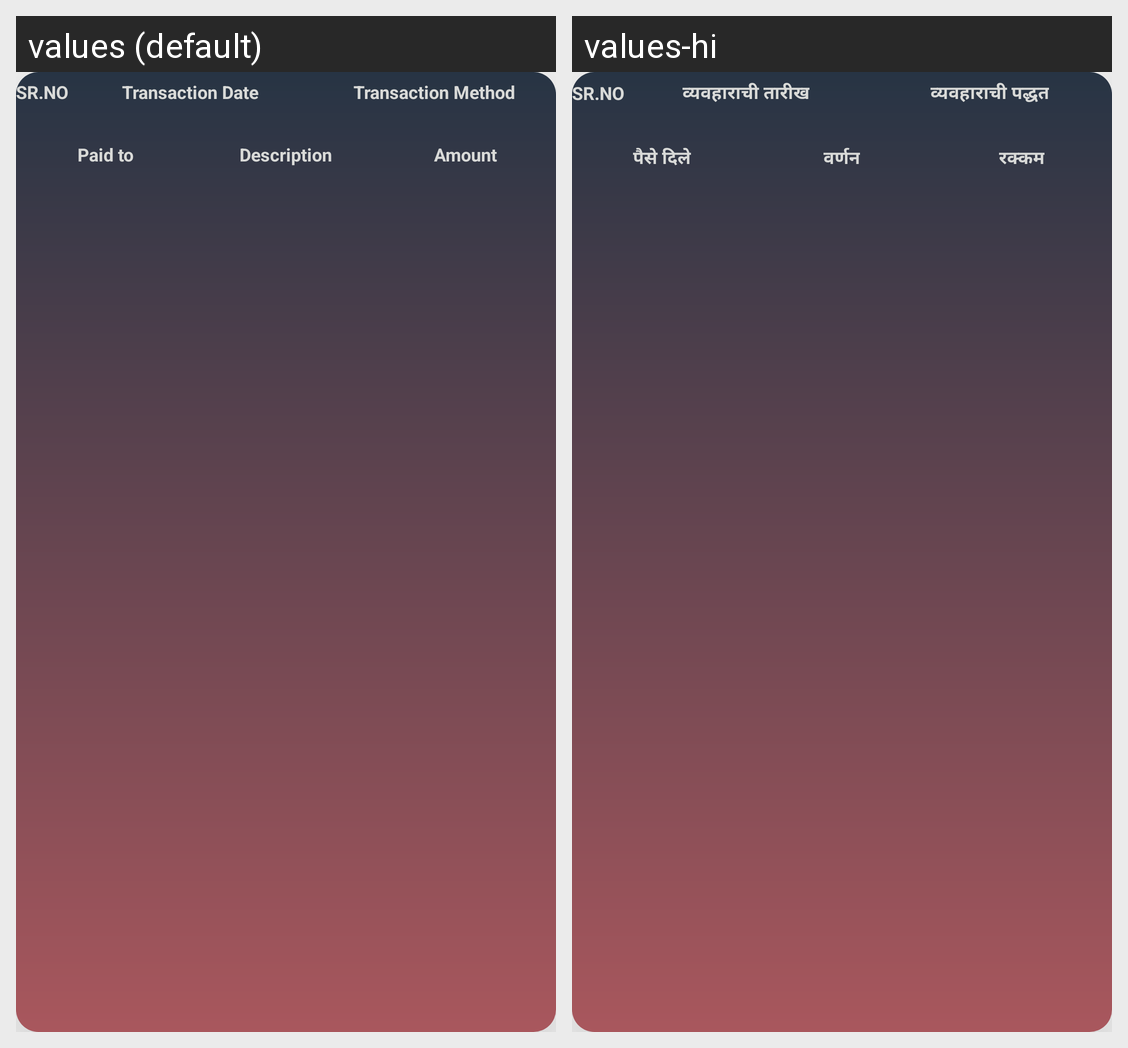

Strings drawn on this Android screen and how each of the app's shown locales translates them:
Android screen res/layout/exp_list_row.xml rendered under 2 locales, left to right: values (default), values-hi. Device: Nexus 5 (rendered at 1080×1920; each locale shown at half size, 540×960, under a caption strip naming it); theme AppTheme.
Strings drawn on this screen, with the default value and each locale's value (text and hints the layout hard-codes, and strings that could not be matched under every locale, appear in the picture but are not listed):

date
  values: Transaction Date
  values-hi: व्यवहाराची तारीख

expmethod
  values: Transaction Method
  values-hi: व्यवहाराची पद्धत

paidto
  values: Paid to
  values-hi: पैसे दिले

Description
  values: Description
  values-hi: वर्णन

amount
  values: Amount
  values-hi: रक्कम
